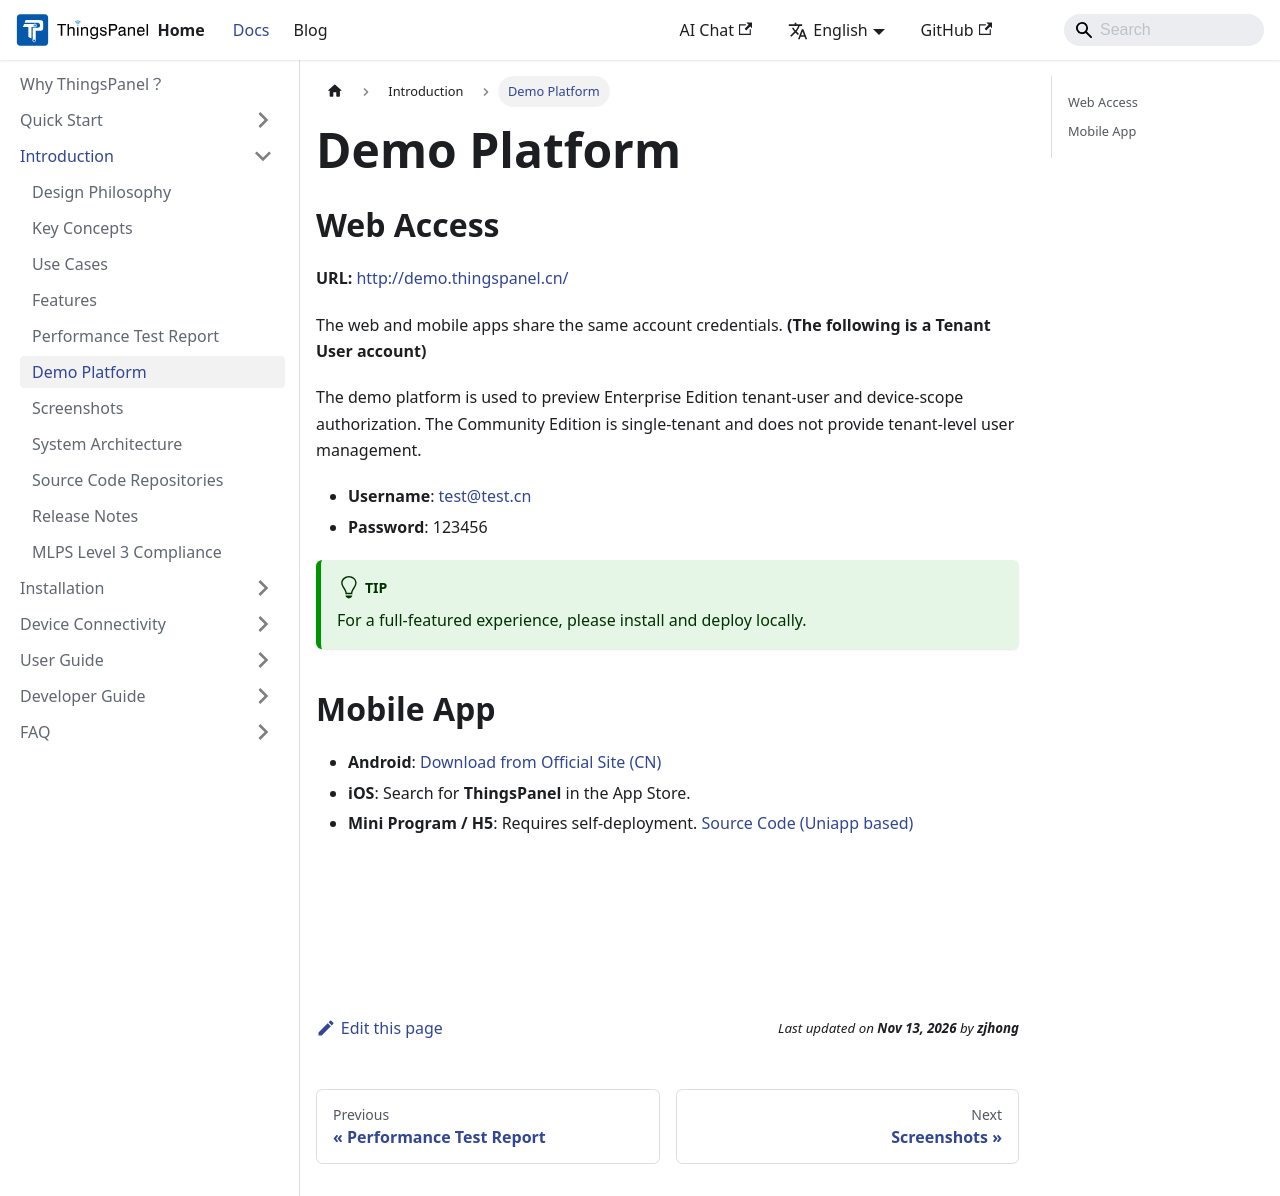

repository: ThingsPanel/thingspanel.github.io · page: docs/introduction/demo.html · generator: docusaurus

---
sidebar_position: 5
---

# Demo Platform

## Web Access

**URL:** http://demo.thingspanel.cn/

The web and mobile apps share the same account credentials.
**(The following is a Tenant User account)**

The demo platform is used to preview Enterprise Edition tenant-user and device-scope authorization. The Community Edition is single-tenant and does not provide tenant-level user management.

- **Username**: test@test.cn
- **Password**: 123456

:::tip
For a full-featured experience, please install and deploy locally.
:::

## Mobile App

- **Android**: [Download from Official Site (CN)](http://thingspanel.cn)
- **iOS**: Search for **ThingsPanel** in the App Store.
- **Mini Program / H5**: Requires self-deployment. [Source Code (Uniapp based)](https://gitee.com/ThingsPanel/app)
